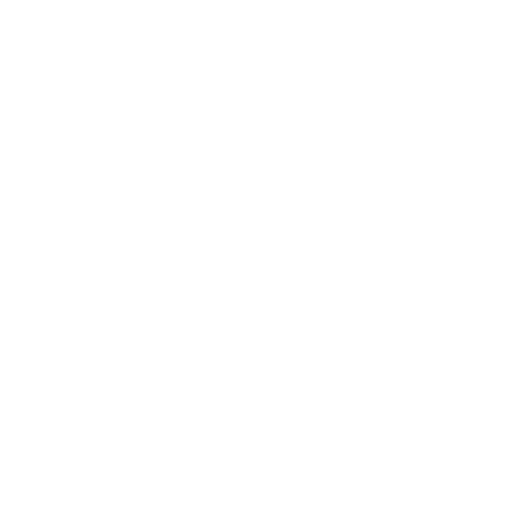
t = 0.00 s
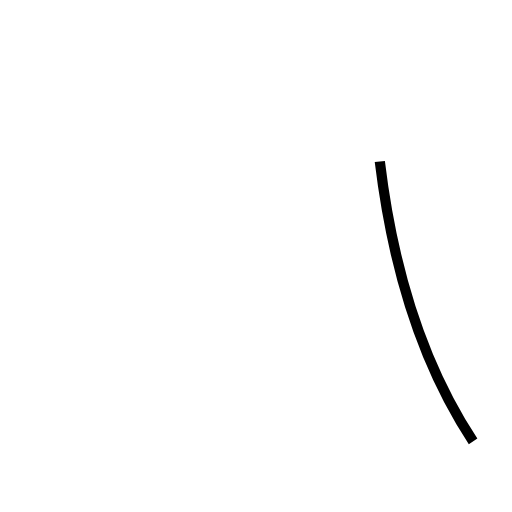
t = 0.87 s
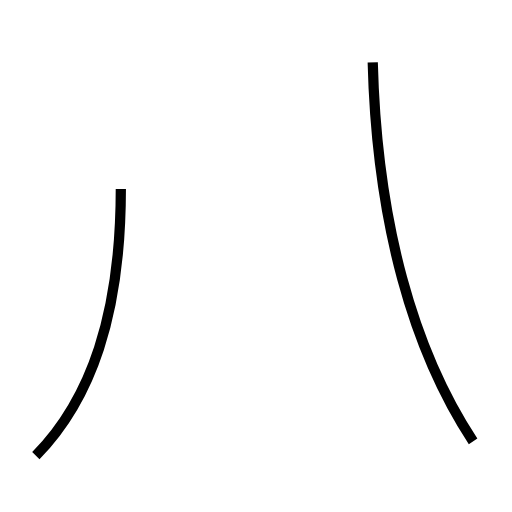
t = 2.00 s
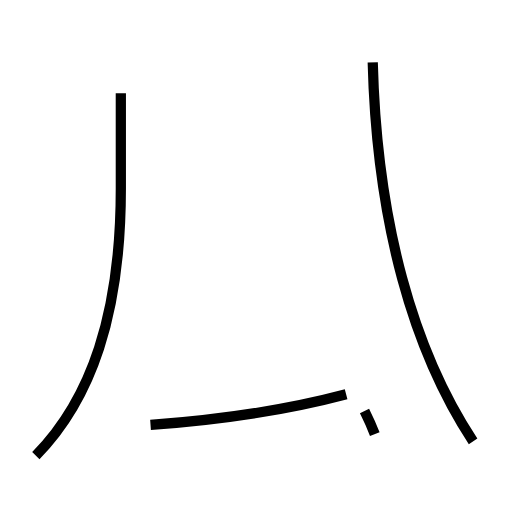
t = 2.94 s
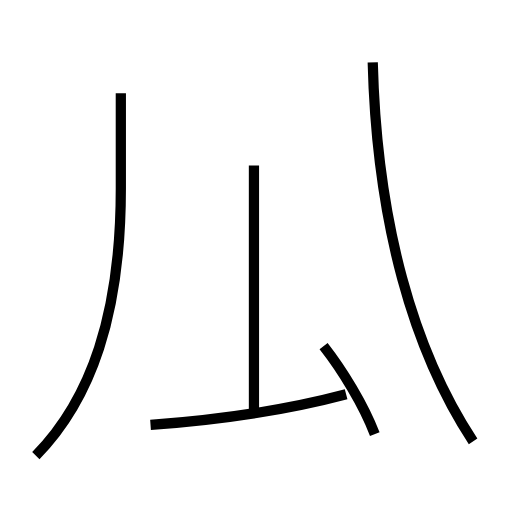
t = 3.89 s
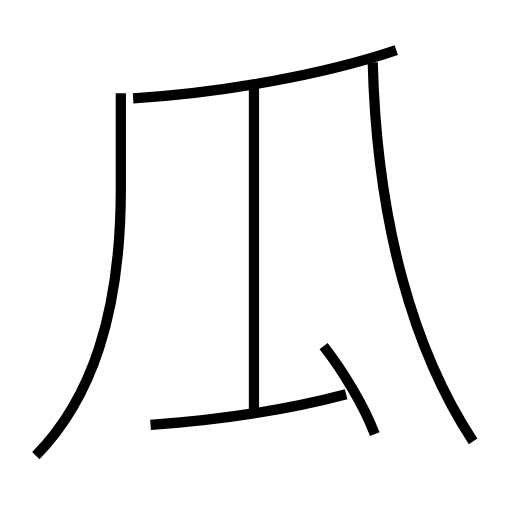
t = 4.92 s

The animated SVG that drew these frames (rendered in a browser with its animation timeline set to each time). Animation: 6 SMIL elements (animate=6); one cycle of 4.92 s.

<?xml version='1.0' encoding='utf-8'?>
<svg viewBox="0.0 -6.0 50.0 50.0" version="1.1" xmlns="http://www.w3.org/2000/svg"><rect x="-1000" y="-1000" width="2000" height="2000" stroke="white" fill="white" /><g style="fill:none;stroke:#000000;stroke-width:1"><path d="M 46.2 -0.9 C 40.4 -9.7 36.8 -22.2 36.4 -37.9 " transform="translate(0.0 38.0)" stroke-dasharray="38.75993788835129" stroke-dashoffset="38.75993788835129"><animate attributeName="stroke-dashoffset" from="38.75993788835129" to="0" dur="1.1627981366505387s" begin="0s" fill="freeze" /></path><path d="M 3.5 0.5 C 8.9 -5.0 11.8 -13.3 11.8 -25.6 L 11.8 -34.9 " transform="translate(0.0 38.0)" stroke-dasharray="37.400628301644105" stroke-dashoffset="37.400628301644105"><animate attributeName="stroke-dashoffset" from="37.400628301644105" to="0" dur="1.122018849049323s" begin="1.1627981366505387s" fill="freeze" /></path><path d="M 14.7 -2.5 C 20.2 -2.9 27.4 -3.8 33.8 -5.5 " transform="translate(0.0 38.0)" stroke-dasharray="19.360573651740065" stroke-dashoffset="19.360573651740065"><animate attributeName="stroke-dashoffset" from="19.360573651740065" to="0" dur="0.580817209552202s" begin="2.2848169856998615s" fill="freeze" /></path><path d="M 36.6 -1.6 C 35.5 -4.5 33.4 -7.9 31.6 -10.2 " transform="translate(0.0 38.0)" stroke-dasharray="9.98032241661302" stroke-dashoffset="9.98032241661302"><animate attributeName="stroke-dashoffset" from="9.98032241661302" to="0" dur="0.2994096724983906s" begin="2.8656341952520634s" fill="freeze" /></path><path d="M 24.8 -3.6 L 24.8 -35.9 " transform="translate(0.0 38.0)" stroke-dasharray="32.3" stroke-dashoffset="32.3"><animate attributeName="stroke-dashoffset" from="32.3" to="0" dur="0.9689999999999999s" begin="3.165043867750454s" fill="freeze" /></path><path d="M 13.0 -34.4 C 21.5 -34.9 31.6 -36.7 38.7 -39.1" transform="translate(0.0 38.0)" stroke-dasharray="26.193350143708564" stroke-dashoffset="26.193350143708564"><animate attributeName="stroke-dashoffset" from="26.193350143708564" to="0" dur="0.7858005043112569s" begin="4.134043867750454s" fill="freeze" /></path></g></svg>
